Run: headless pygame with SDL's dummy video driver; simulated clock (each Clock.tick advances the game by its frame time, no real sleeping); random seed 0; keys injected as events and as key.get_pressed() state; no mouse input.
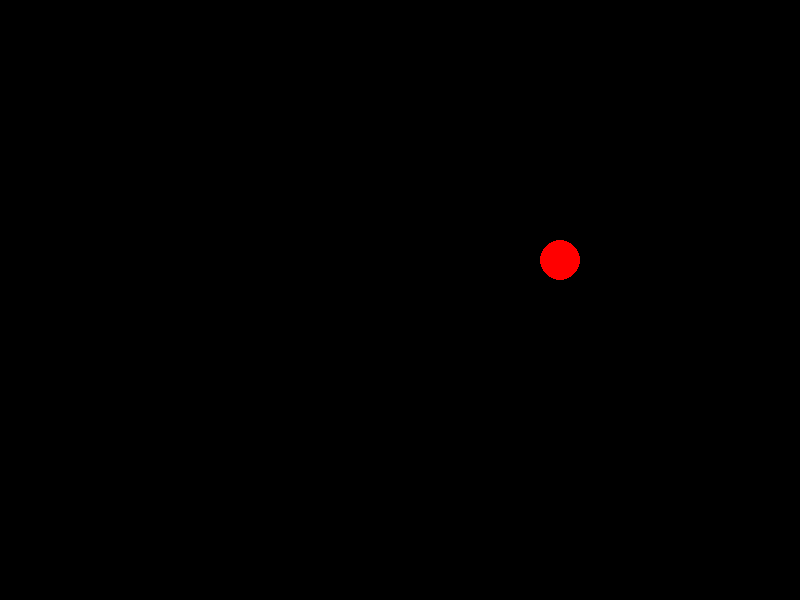
Frame 1 of 4 · flips 1–60 · no input
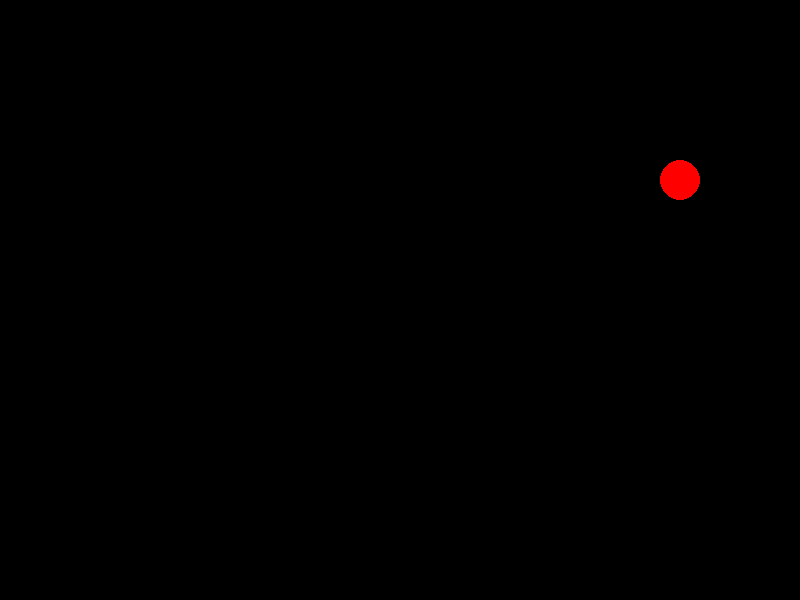
Frame 2 of 4 · flips 61–180 · tapped SPACE, RETURN · held RIGHT (→), D
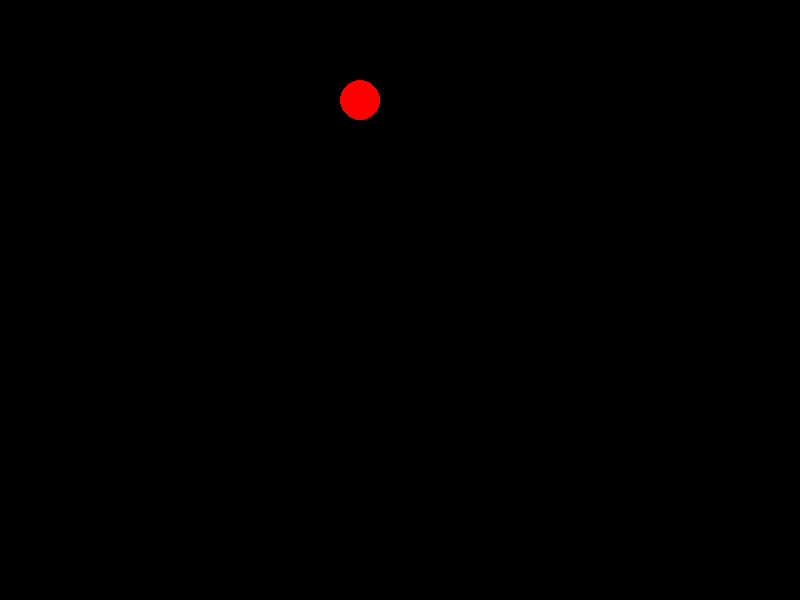
Frame 3 of 4 · flips 181–300 · held DOWN (↓), S
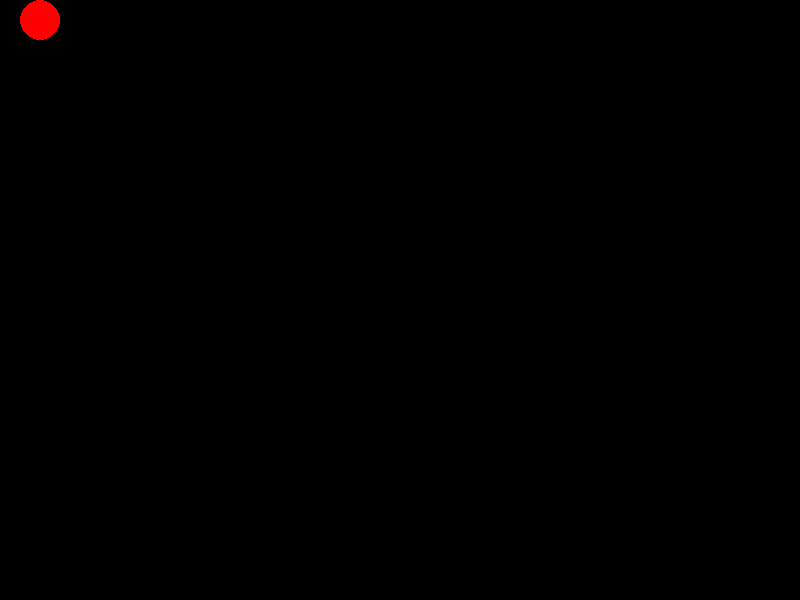
Frame 4 of 4 · flips 301–420 · held LEFT (←), A, UP (↑), W

The pygame program that drew these frames:

import pygame
import sys

# Initialize pygame
pygame.init()

# Screen dimensions
SCREEN_WIDTH = 800
SCREEN_HEIGHT = 600
screen = pygame.display.set_mode((SCREEN_WIDTH, SCREEN_HEIGHT))

# Colors
WHITE = (255, 255, 255)
BLACK = (0, 0, 0)
RED = (255, 0, 0)

# Ball properties
ball_radius = 20
ball_pos = [SCREEN_WIDTH // 2, SCREEN_HEIGHT // 2]
ball_speed = [10, 10]  # Speed along x and y

# Clock to control frame rate
clock = pygame.time.Clock()

def handle_collision():
    # Check for X axis collision
    if ball_pos[0] - ball_radius <= 0 or ball_pos[0] + ball_radius >= SCREEN_WIDTH:
        ball_speed[0] = -ball_speed[0]
        print("X-axis collision")

    # Check for Y axis collision
    if ball_pos[1] - ball_radius <= 0 or ball_pos[1] + ball_radius >= SCREEN_HEIGHT:
        ball_speed[1] = -ball_speed[1]
        print("Y-axis collision")

# Main loop
while True:
    for event in pygame.event.get():
        if event.type == pygame.QUIT:
            pygame.quit()
            sys.exit()

    # Move the ball
    ball_pos[0] += ball_speed[0]
    ball_pos[1] += ball_speed[1]

    # Handle border collisions
    handle_collision()

    # Fill the screen with black
    screen.fill(BLACK)

    # Draw the ball
    pygame.draw.circle(screen, RED, ball_pos, ball_radius)

    # Update the display
    pygame.display.flip()

    # Cap the frame rate
    clock.tick(60)
